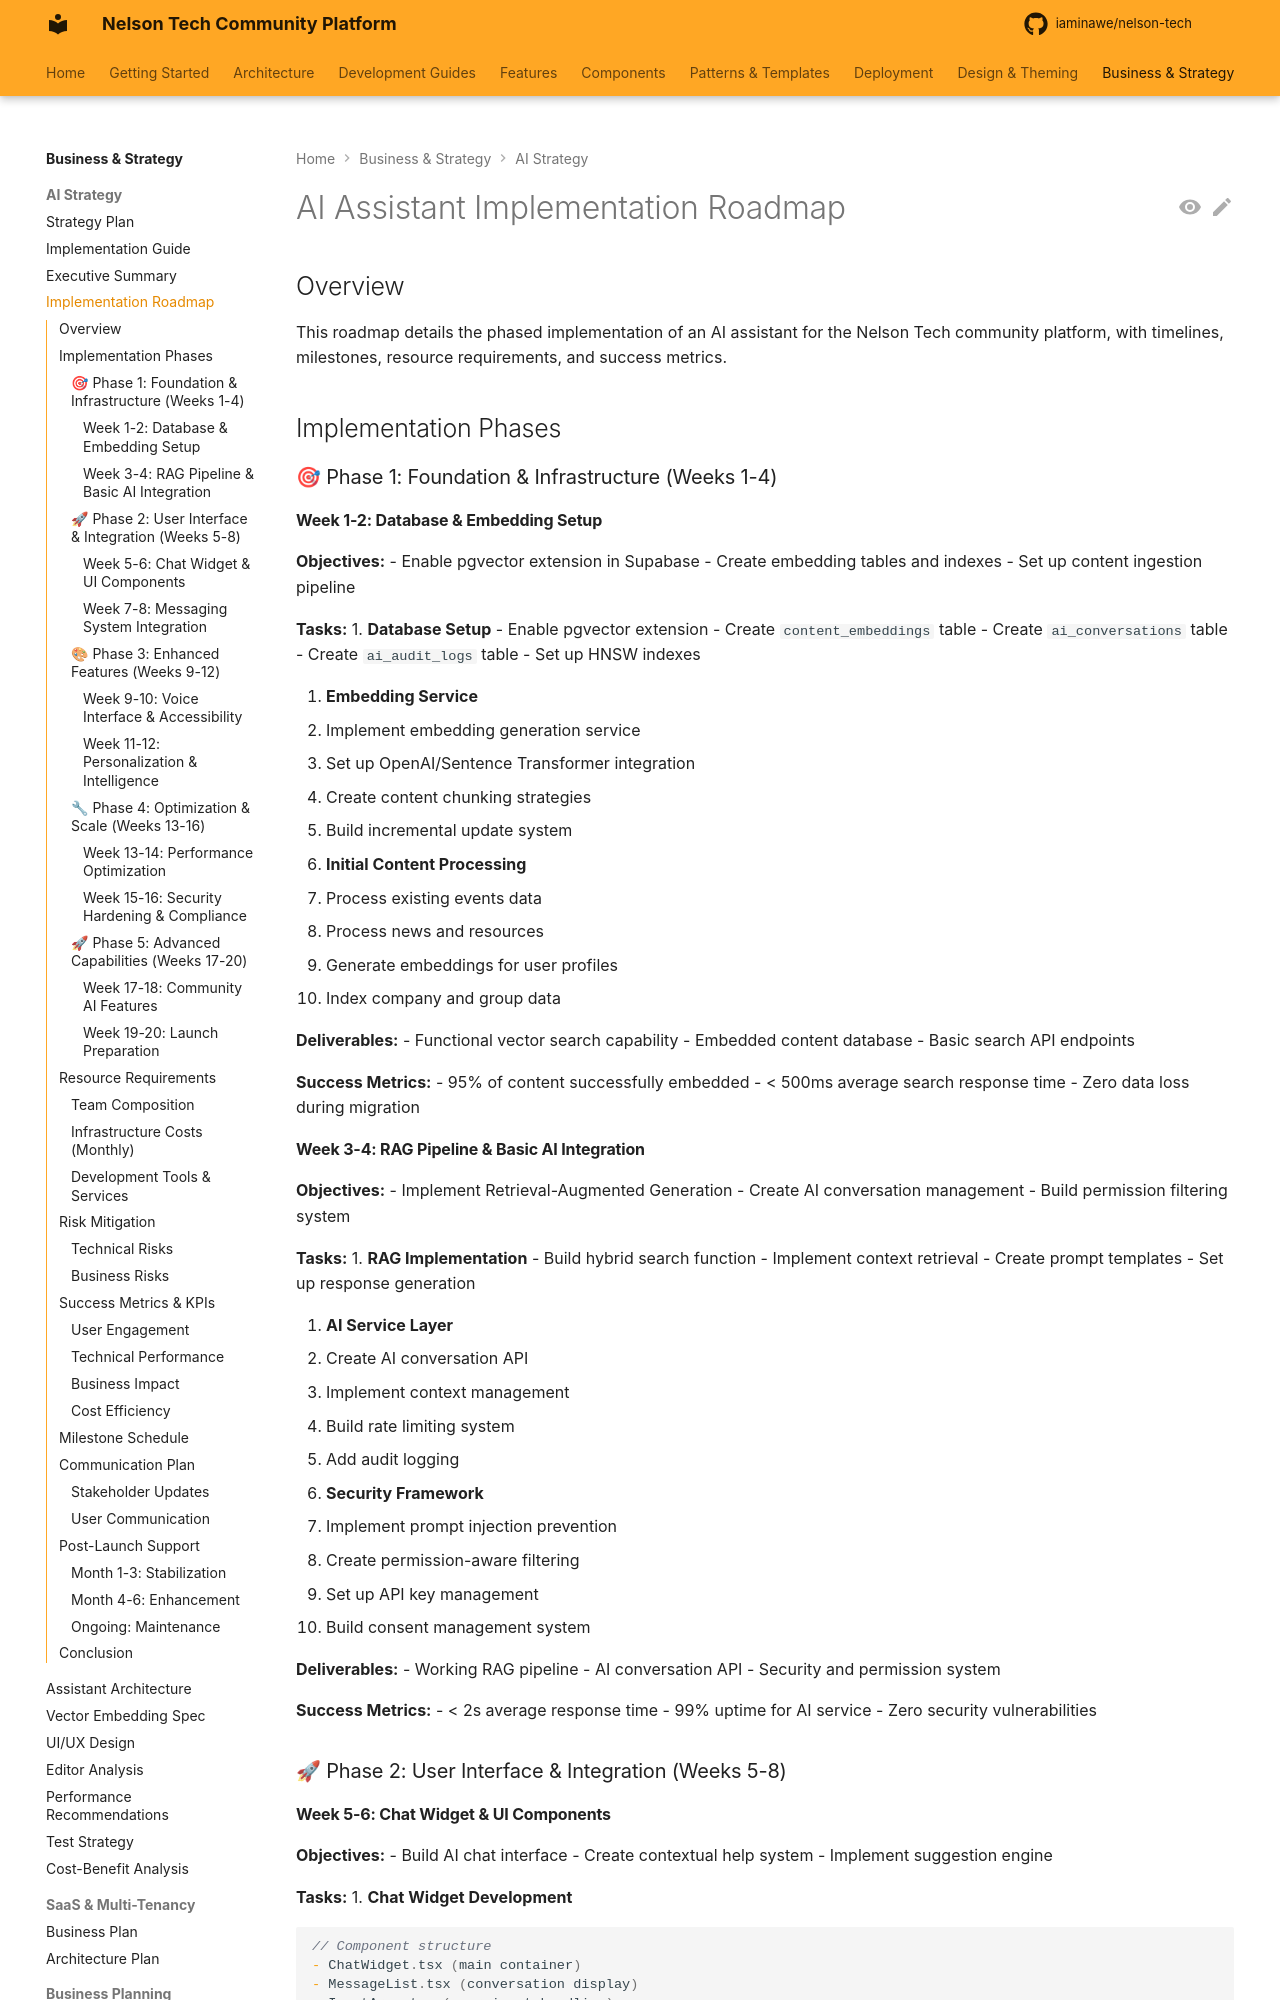

repository: iaminawe/uluntu · page: business/AI_IMPLEMENTATION_ROADMAP/index.html · generator: mkdocs

# AI Assistant Implementation Roadmap

## Overview
This roadmap details the phased implementation of an AI assistant for the Nelson Tech community platform, with timelines, milestones, resource requirements, and success metrics.

## Implementation Phases

### 🎯 Phase 1: Foundation & Infrastructure (Weeks 1-4)

#### Week 1-2: Database & Embedding Setup
**Objectives:**
- Enable pgvector extension in Supabase
- Create embedding tables and indexes
- Set up content ingestion pipeline

**Tasks:**
1. **Database Setup**
   - Enable pgvector extension
   - Create `content_embeddings` table
   - Create `ai_conversations` table
   - Create `ai_audit_logs` table
   - Set up HNSW indexes

2. **Embedding Service**
   - Implement embedding generation service
   - Set up OpenAI/Sentence Transformer integration
   - Create content chunking strategies
   - Build incremental update system

3. **Initial Content Processing**
   - Process existing events data
   - Process news and resources
   - Generate embeddings for user profiles
   - Index company and group data

**Deliverables:**
- Functional vector search capability
- Embedded content database
- Basic search API endpoints

**Success Metrics:**
- 95% of content successfully embedded
- < 500ms average search response time
- Zero data loss during migration

#### Week 3-4: RAG Pipeline & Basic AI Integration
**Objectives:**
- Implement Retrieval-Augmented Generation
- Create AI conversation management
- Build permission filtering system

**Tasks:**
1. **RAG Implementation**
   - Build hybrid search function
   - Implement context retrieval
   - Create prompt templates
   - Set up response generation

2. **AI Service Layer**
   - Create AI conversation API
   - Implement context management
   - Build rate limiting system
   - Add audit logging

3. **Security Framework**
   - Implement prompt injection prevention
   - Create permission-aware filtering
   - Set up API key management
   - Build consent management system

**Deliverables:**
- Working RAG pipeline
- AI conversation API
- Security and permission system

**Success Metrics:**
- < 2s average response time
- 99% uptime for AI service
- Zero security vulnerabilities

### 🚀 Phase 2: User Interface & Integration (Weeks 5-8)
